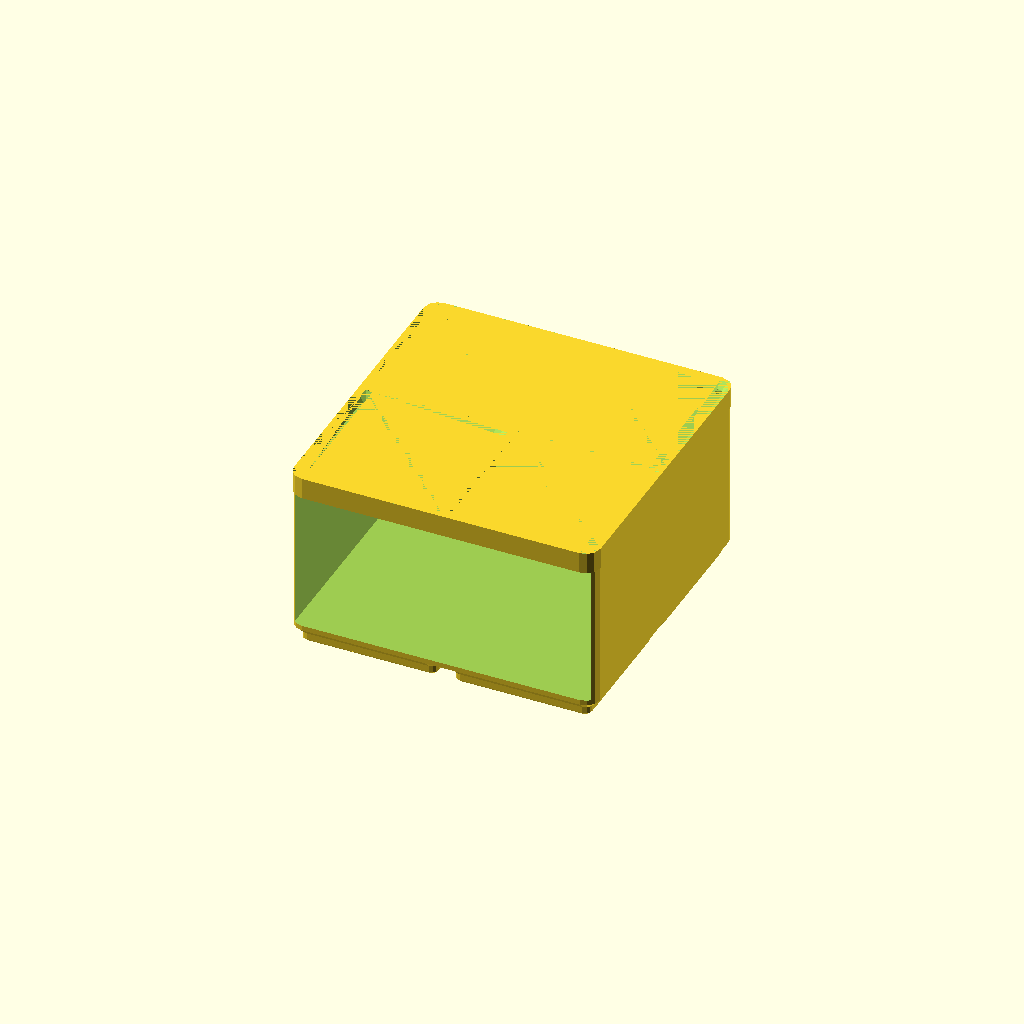
Cell 1: rendered with the file's own defaults.
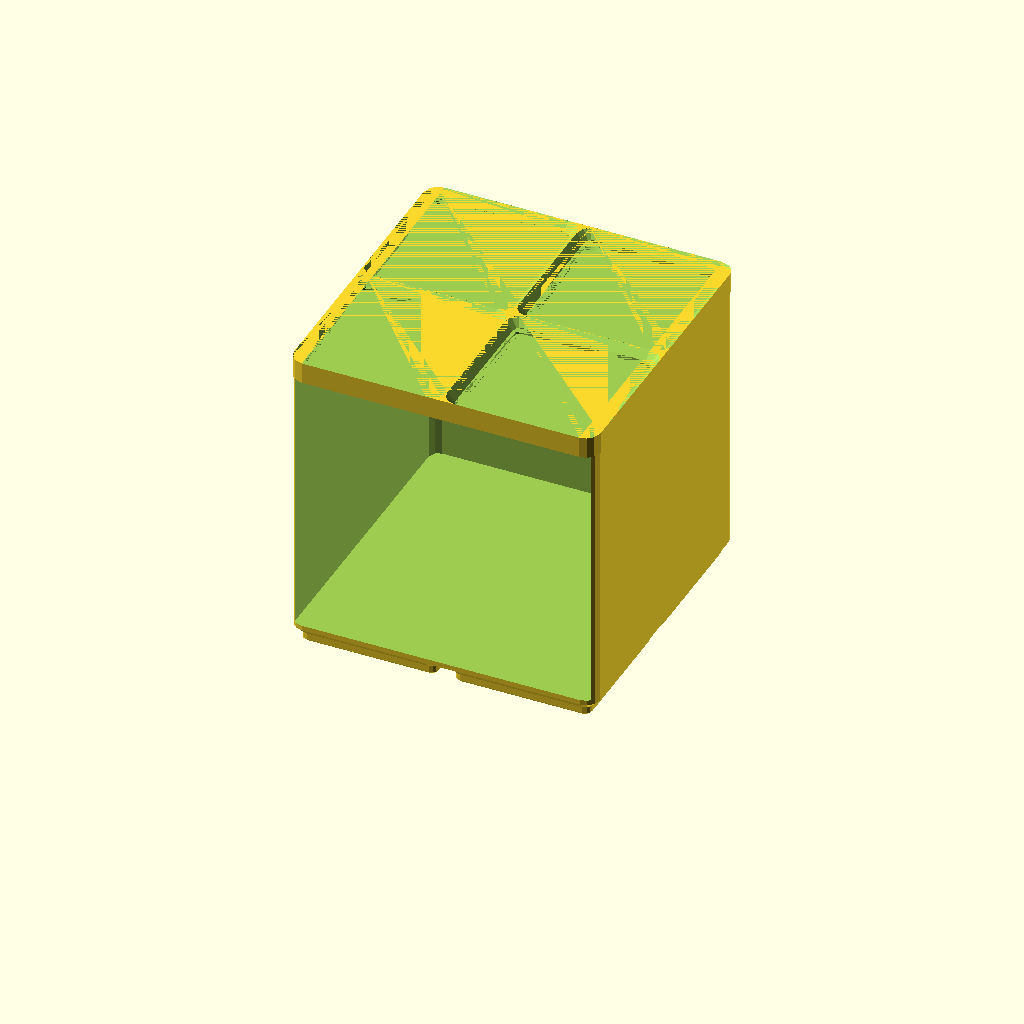
Cell 2: the same model with SWAB_BASE_H = 80.
One fixed orthographic camera (rotation 55°, 0°, 25°; colour scheme Cornfield) for every cell.
OpenSCAD source file bench-cleaning-station/base_swabs.scad:
// base_swabs — 2×2 stacking base for cotton buds / beauty swabs, open at the
// front so they roll out rather than being fished for.
//
// Its TOP is a Gridfinity baseplate, so bin_sponges socket-stacks straight onto
// it: swabs underneath, sponges above, one 2×2 footprint instead of two bins.
//
// 2×2 is only possible because the sponges are cut to working size — at the full
// 100.1 mm block this tower had to be 3×2.
//
// PRINT: as emitted, feet down. No supports — the open front is swept into the
// pocket profile, so there is no overhang to bridge.
include <cleaning_station_common.scad>

SWAB_BASE_H = 45;   // [25:1:80] height of the swab compartment

stack_base(2, 2, SWAB_BASE_H, open_front = true);
Customizer parameters (derived from the source; name, type, default, range or options):
SWAB_BASE_H: number, default 45, range 25 to 80, step 1
